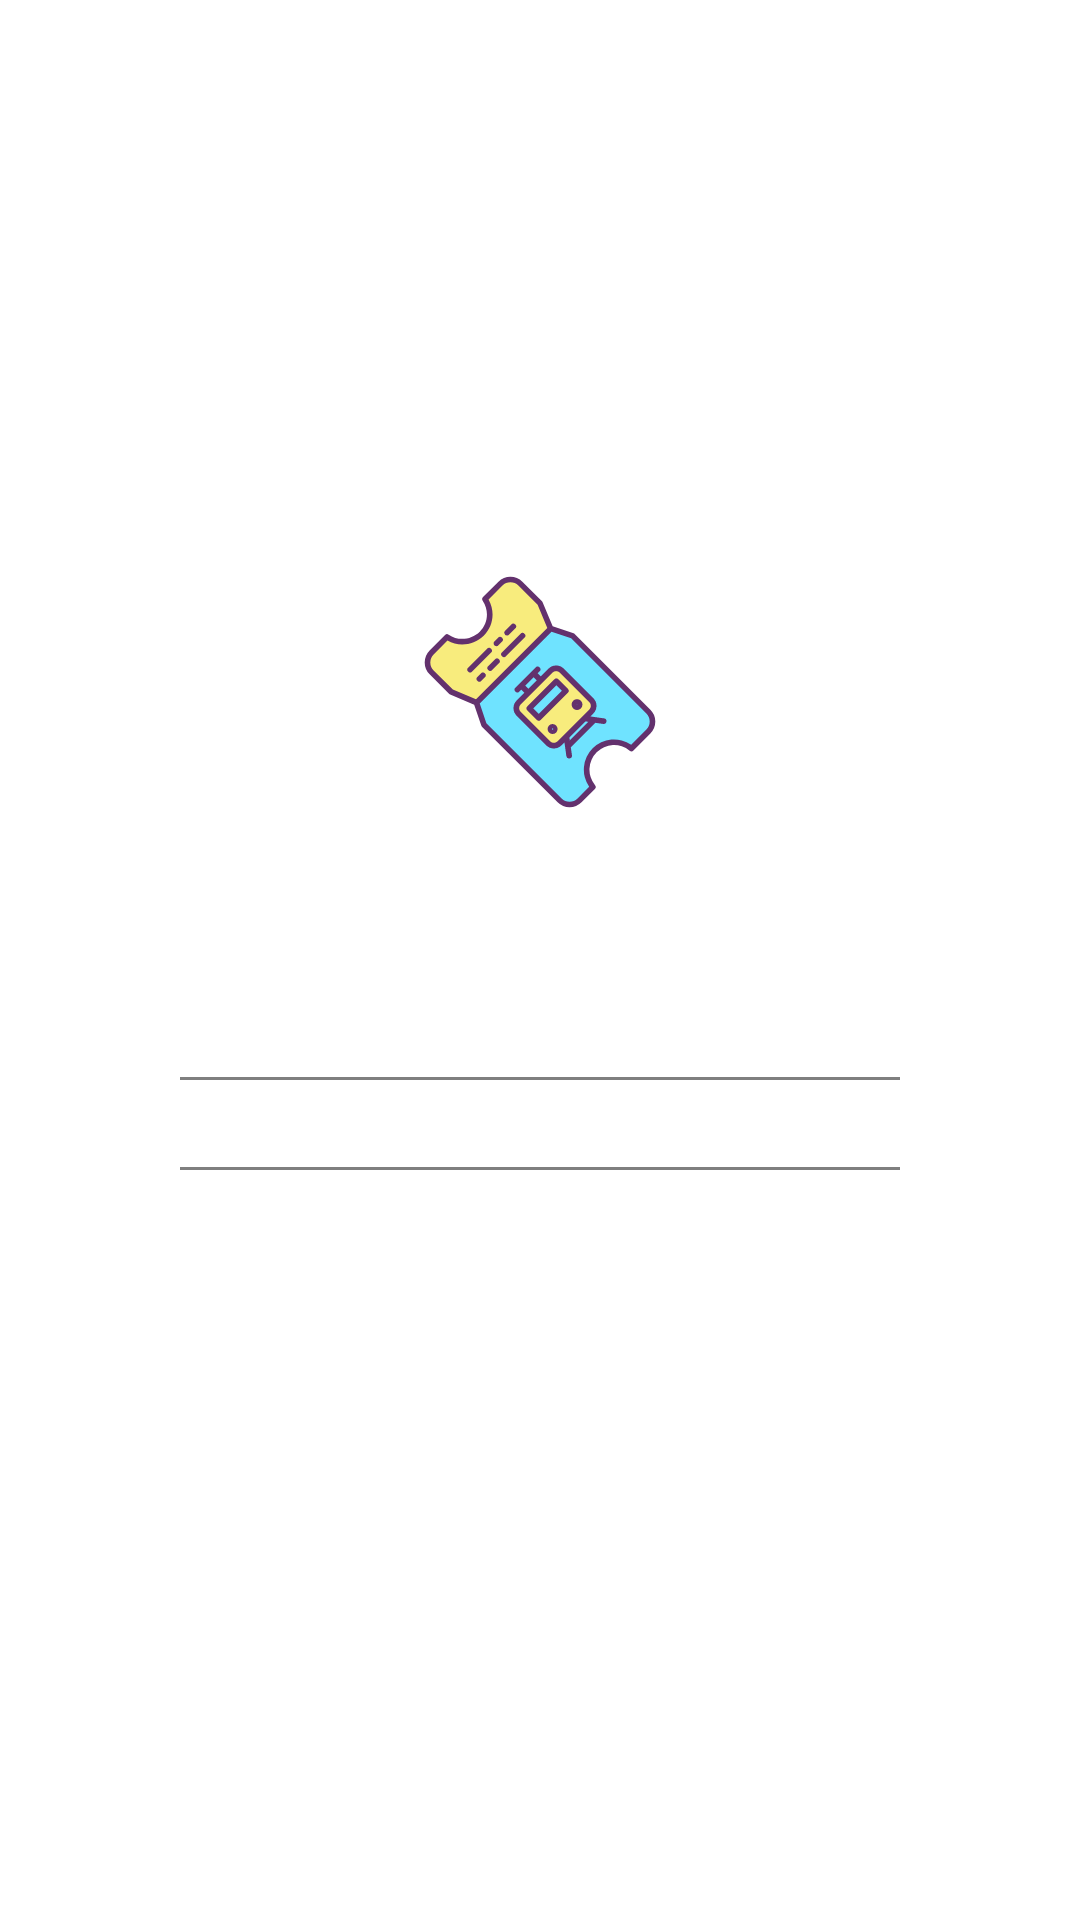

Produce the Android XML layout that renders to this screen, including the resource entries it uses.
<!-- AndroidManifest.xml: application theme Theme.CoachTicketBookingForBusiness -->
<!-- res/layout/layout_dialog_show_ticket.xml -->
<?xml version="1.0" encoding="utf-8"?>
<LinearLayout xmlns:android="http://schemas.android.com/apk/res/android"
    xmlns:app="http://schemas.android.com/apk/res-auto"
    xmlns:tools="http://schemas.android.com/tools"
    android:layout_width="match_parent"
    android:layout_height="match_parent"
    android:gravity="center"
    android:orientation="vertical">

    <ImageView
        android:layout_width="80dp"
        android:layout_height="80dp"
        android:src="@drawable/icon_train_ticket" />

    <TextView
        android:layout_width="wrap_content"
        android:layout_height="wrap_content"
        android:text="Thông tin vé xe"
        android:textColor="@color/white"
        android:textSize="22sp"
        android:textStyle="bold" />

    <LinearLayout
        android:layout_width="wrap_content"
        android:layout_height="wrap_content"
        android:background="@color/main_color"
        android:minWidth="300dp"
        android:orientation="vertical"
        android:padding="30dp">

        <TextView
            android:id="@+id/textPhoneNumber"
            android:layout_width="wrap_content"
            android:layout_height="wrap_content"
            android:layout_margin="5dp"
            tools:text="Số điện thoại: 02020030303" />

        <com.example.coachticketbookingforbusiness.base.view.DashedLineView
            android:layout_width="match_parent"
            android:layout_height="1dp"
            app:lineStrokeWidth="4" />

        <TextView
            android:id="@+id/textPosition"
            android:layout_width="wrap_content"
            android:layout_height="wrap_content"
            android:layout_margin="5dp"
            tools:text="Mã chỗ ngồi : [20A]" />

        <com.example.coachticketbookingforbusiness.base.view.DashedLineView
            android:layout_width="match_parent"
            android:layout_height="1dp"
            app:lineStrokeWidth="4" />

        <TextView
            android:id="@+id/textEndLocation"
            android:layout_width="wrap_content"
            android:layout_height="wrap_content"
            android:layout_margin="5dp"
            tools:text="Điểm trả : 112 Quang Trung" />
    </LinearLayout>

</LinearLayout>
<!-- resources referenced by this layout -->
<resources>
  <!-- drawable icon_train_ticket: vector/xml drawable (drawable, 6145 chars, omitted) -->
  <style name="Theme.CoachTicketBookingForBusiness" parent="Theme.MaterialComponents.Light.NoActionBar">
          
          <item name="colorPrimary">@color/noti</item>
          <item name="colorPrimaryVariant">@color/noti</item>
          <item name="colorOnPrimary">@color/white</item>
          
          <item name="colorSecondary">@color/teal_200</item>
          <item name="colorSecondaryVariant">@color/teal_700</item>
          <item name="colorOnSecondary">@color/black</item>
          
          <item name="android:statusBarColor" tools:targetApi="l">?attr/colorPrimaryVariant</item>
          
      </style>
  <!-- not gathered from this repository: default colours our renderer supplied (Android Studio template values) -->
  <color name="teal_200">#FF03DAC5</color>
  <color name="teal_700">#FF018786</color>
  <color name="black">#FF000000</color>
  <color name="white">#FFFFFFFF</color>
</resources>
